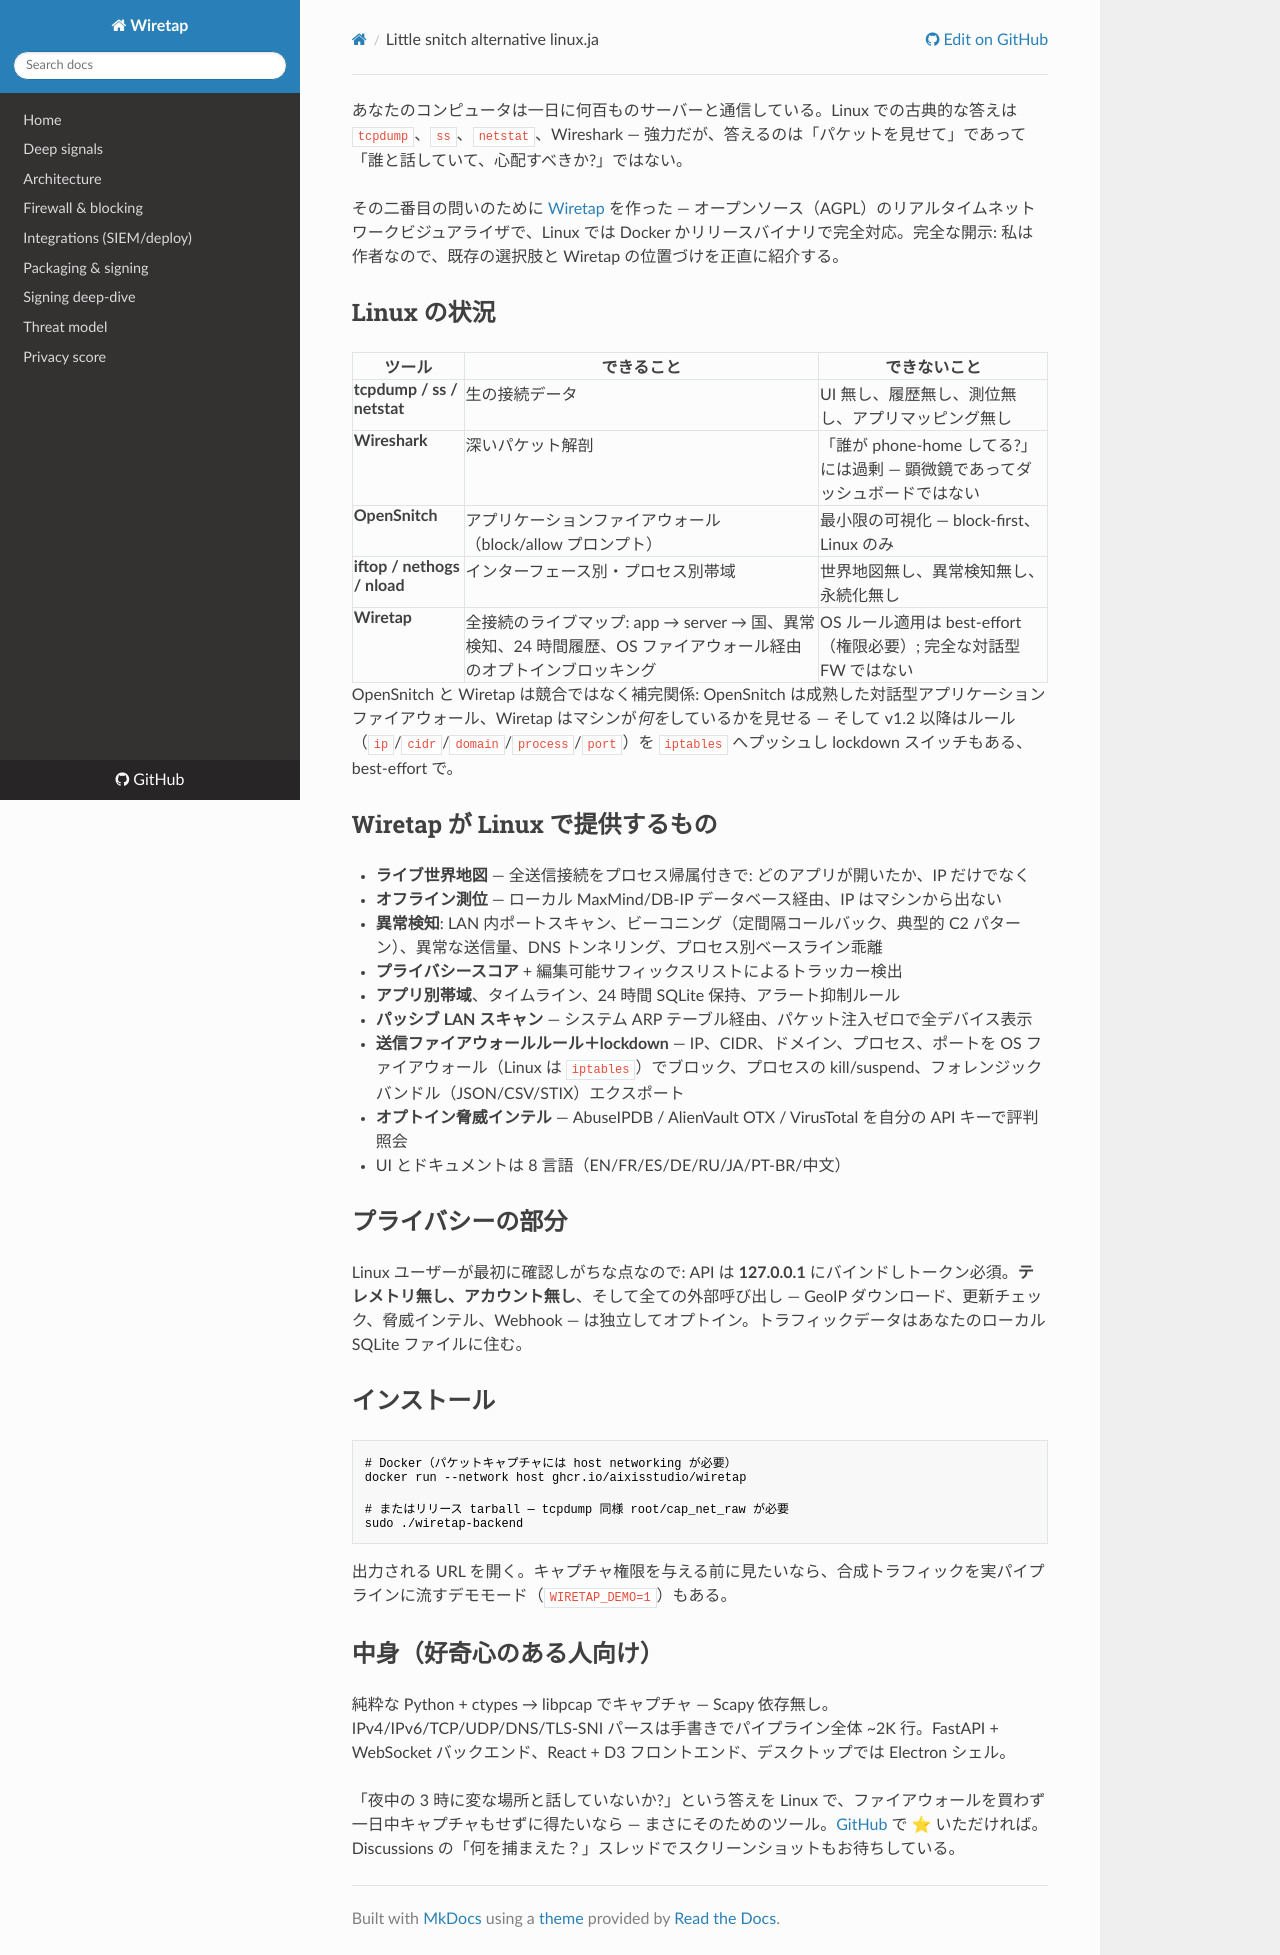

repository: aixisstudio/Wiretap · page: articles/little-snitch-alternative-linux.ja/index.html · generator: mkdocs

あなたのコンピュータは一日に何百ものサーバーと通信している。Linux での古典的な答えは `tcpdump`、`ss`、`netstat`、Wireshark — 強力だが、答えるのは「パケットを見せて」であって「誰と話していて、心配すべきか?」ではない。

その二番目の問いのために [Wiretap](https://github.com/aixisstudio/Wiretap) を作った — オープンソース（AGPL）のリアルタイムネットワークビジュアライザで、Linux では Docker かリリースバイナリで完全対応。完全な開示: 私は作者なので、既存の選択肢と Wiretap の位置づけを正直に紹介する。

## Linux の状況

| ツール | できること | できないこと |
|---|---|---|
| **tcpdump / ss / netstat** | 生の接続データ | UI 無し、履歴無し、測位無し、アプリマッピング無し |
| **Wireshark** | 深いパケット解剖 | 「誰が phone-home してる?」には過剰 — 顕微鏡であってダッシュボードではない |
| **OpenSnitch** | アプリケーションファイアウォール（block/allow プロンプト） | 最小限の可視化 — block-first、Linux のみ |
| **iftop / nethogs / nload** | インターフェース別・プロセス別帯域 | 世界地図無し、異常検知無し、永続化無し |
| **Wiretap** | 全接続のライブマップ: app → server → 国、異常検知、24 時間履歴、OS ファイアウォール経由のオプトインブロッキング | OS ルール適用は best-effort（権限必要）; 完全な対話型 FW ではない |

OpenSnitch と Wiretap は競合ではなく補完関係: OpenSnitch は成熟した対話型アプリケーションファイアウォール、Wiretap はマシンが*何を*しているかを見せる — そして v1.2 以降はルール（`ip`/`cidr`/`domain`/`process`/`port`）を `iptables` へプッシュし lockdown スイッチもある、best-effort で。

## Wiretap が Linux で提供するもの

- **ライブ世界地図** — 全送信接続をプロセス帰属付きで: どのアプリが開いたか、IP だけでなく
- **オフライン測位** — ローカル MaxMind/DB-IP データベース経由、IP はマシンから出ない
- **異常検知**: LAN 内ポートスキャン、ビーコニング（定間隔コールバック、典型的 C2 パターン）、異常な送信量、DNS トンネリング、プロセス別ベースライン乖離
- **プライバシースコア** + 編集可能サフィックスリストによるトラッカー検出
- **アプリ別帯域**、タイムライン、24 時間 SQLite 保持、アラート抑制ルール
- **パッシブ LAN スキャン** — システム ARP テーブル経由、パケット注入ゼロで全デバイス表示
- **送信ファイアウォールルール＋lockdown** — IP、CIDR、ドメイン、プロセス、ポートを OS ファイアウォール（Linux は `iptables`）でブロック、プロセスの kill/suspend、フォレンジックバンドル（JSON/CSV/STIX）エクスポート
- **オプトイン脅威インテル** — AbuseIPDB / AlienVault OTX / VirusTotal を自分の API キーで評判照会
- UI とドキュメントは 8 言語（EN/FR/ES/DE/RU/JA/PT-BR/中文）

## プライバシーの部分

Linux ユーザーが最初に確認しがちな点なので: API は **127.0.0.1** にバインドしトークン必須。**テレメトリ無し、アカウント無し**、そして全ての外部呼び出し — GeoIP ダウンロード、更新チェック、脅威インテル、Webhook — は独立してオプトイン。トラフィックデータはあなたのローカル SQLite ファイルに住む。

## インストール

```bash
# Docker（パケットキャプチャには host networking が必要）
docker run --network host ghcr.io/aixisstudio/wiretap

# またはリリース tarball — tcpdump 同様 root/cap_net_raw が必要
sudo ./wiretap-backend
```

出力される URL を開く。キャプチャ権限を与える前に見たいなら、合成トラフィックを実パイプラインに流すデモモード（`WIRETAP_DEMO=1`）もある。

## 中身（好奇心のある人向け）

純粋な Python + ctypes → libpcap でキャプチャ — Scapy 依存無し。IPv4/IPv6/TCP/UDP/DNS/TLS-SNI パースは手書きでパイプライン全体 ~2K 行。FastAPI + WebSocket バックエンド、React + D3 フロントエンド、デスクトップでは Electron シェル。

「夜中の 3 時に変な場所と話していないか?」という答えを Linux で、ファイアウォールを買わず一日中キャプチャもせずに得たいなら — まさにそのためのツール。[GitHub](https://github.com/aixisstudio/Wiretap) で ⭐ いただければ。Discussions の「何を捕まえた？」スレッドでスクリーンショットもお待ちしている。
